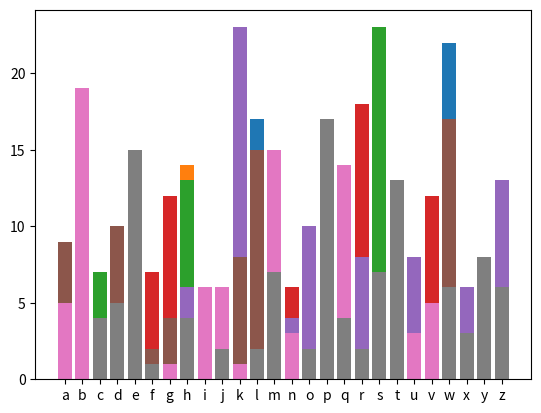

The script that saved this image:
import matplotlib.pyplot as pp
import numpy as np


message = 'OVSAOXQYVAMFKDNTFHWZKKWQLFCHHDMXGHVRXEICQQCZKKBZESGCKSSTFUKBXVAZXKWFJGUWWHWGHWIYVWBZEZWFJCTQGJSYWGGFNWQDKHOAJAVRJWUUZAVQJCBGUXUPKDSNQAVROCFQYGNHAGRBSDMEAHPRRWBTLPSYKLQETSZRZABMWZSGOLJPOVWFVWZHGFRFUXETKRCZRWBTLPSNTVESWBHUKTZZCSBUKSZEWRDRUHTPDWJVTYQYLVSJUJTOSUFRKLPPJSKVRDJPSBOAYOMCDSHVZTMQGFHUUMOSLVSLSSGMWDOEZWLEZSFROKAEAZZNIZIYUSHUGLBSWMKVRDAPWHVRXWETDZPRGFIYKKSERWBTLPSYKLQETSZRZABMWZSGOLJPDSHVZTMJWOVGNWZPOWZYHWIYSBGJKJTPLWHOKDMEAHPRRWBTLPSYKLQETSZRZABMWKVVYHMCOCFQYGNHAGRBSDMEAHPRRWBTLPSYKLQETSZRZABMWMSNNDMEAHPRCZQDHSFJUJLDGTKVYVWXDSHVZTMLFRKUKFBSWBWTNLQDUZCHJQBSWFSVYKBTDZOYOYPELVOGYZQYWGCASWASABSHTLQWLCABXJWHDSHVZTMTOOYRAHBZLVSFUMVOGTAHYAKXGHVRXEICQQCZKKBZESGCKSSTFUKBXVAZXKWFJGUWWHWGHWTPLWHOKDMEAHPRRWBTLPSLKSPWWHWGHWBSWFSJODTMWOBNTKEPJZSGOLJPDSHVZTMWWHWGHWTPLWHOKQMLZZSGOLJPLVSEKOQWDPSNTSVDOSFYKLQETSZRZABMWZSGOLJPDSHVZTMJWOVYKLQETSKUOKXPJKCEJKWQOWGQUETPLWHOK'
ALPHABETS = 'ABCDEFGHIJKLMNOPQRSTUVWXYZ'

#find coincidences by below code
for shift in range(len(message)):
    count = 0
    for i in range(len(message)):
        if(i+1+shift >=len(message)):
            break
        if(message[i]==message[i+1+shift]):
            count += 1
    print(count)
#we found out its key length is 8 by coincidences, so it may be vigenere cipher


#find frequency by below code
letterFrequency = [[0 for a in range(len(ALPHABETS))] for b in range(8)]

for i in range(len(message)):
    letterFrequency[i%8][ALPHABETS.find(message[i])] += 1
for i in range(len(letterFrequency)):
    x = np.arange(26)
    axis = ['a', 'b', 'c', 'd', 'e', 'f', 'g', 'h', 'i', 'j', 'k', 'l', 'm','n','o','p','q','r','s','t','u','v','w','x','y','z']
    pp.bar(x, letterFrequency[i])
    pp.xticks(x, axis)

    pp.show()

# [redacted]
key = "SOONGSIL"

decryptedMessage = ""
keyCount = 0
for letter in message:
    num1 = ALPHABETS.find(key[keyCount%len(key)])
    num2 = ALPHABETS.find(letter)
    decryptedMessage = decryptedMessage + ALPHABETS[(num2-num1)%len(ALPHABETS)]
    keyCount+=1

print("decryptedMessage: %s" %(decryptedMessage))
print("key: %s" %(key))

